The GitHub repository sss41097/PlantVillage contains a labelled image folder "PlantVillage" with 16 categories: Potato___Early_blight, Potato___Late_blight, Potato___healthy, Rice__Bacterial leaf blight, Rice__Brown spot, Rice__Leaf smut, Tomato__Late_Blight, Tomato___Bacterial_spot, Tomato___Early_blight, Tomato___Late_blight, Tomato___Leaf_Mold, Tomato___Septoria_leaf_spot, Tomato___Spider_mites Two-spotted_spider_mite, Tomato___Target_Spot, Tomato___Tomato_mosaic_virus, Tomato___healthy. Examples follow, each with its label.

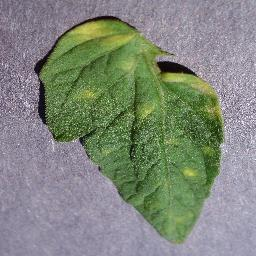
Label: Tomato___Leaf_Mold

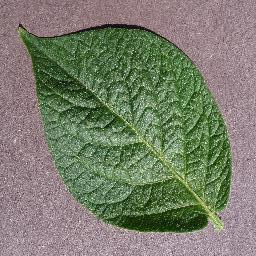
Label: Potato___healthy

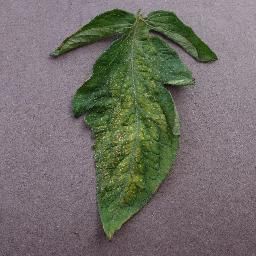
Label: Tomato___Spider_mites Two-spotted_spider_mite

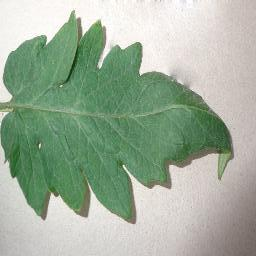
Label: Tomato__Late_Blight

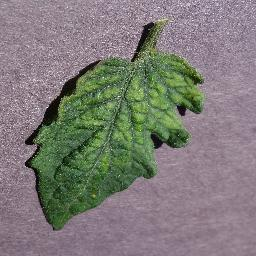
Label: Tomato___Tomato_mosaic_virus

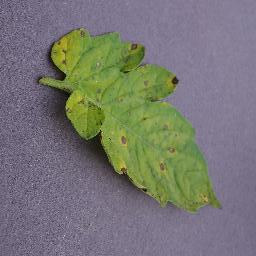
Label: Tomato___Septoria_leaf_spot
